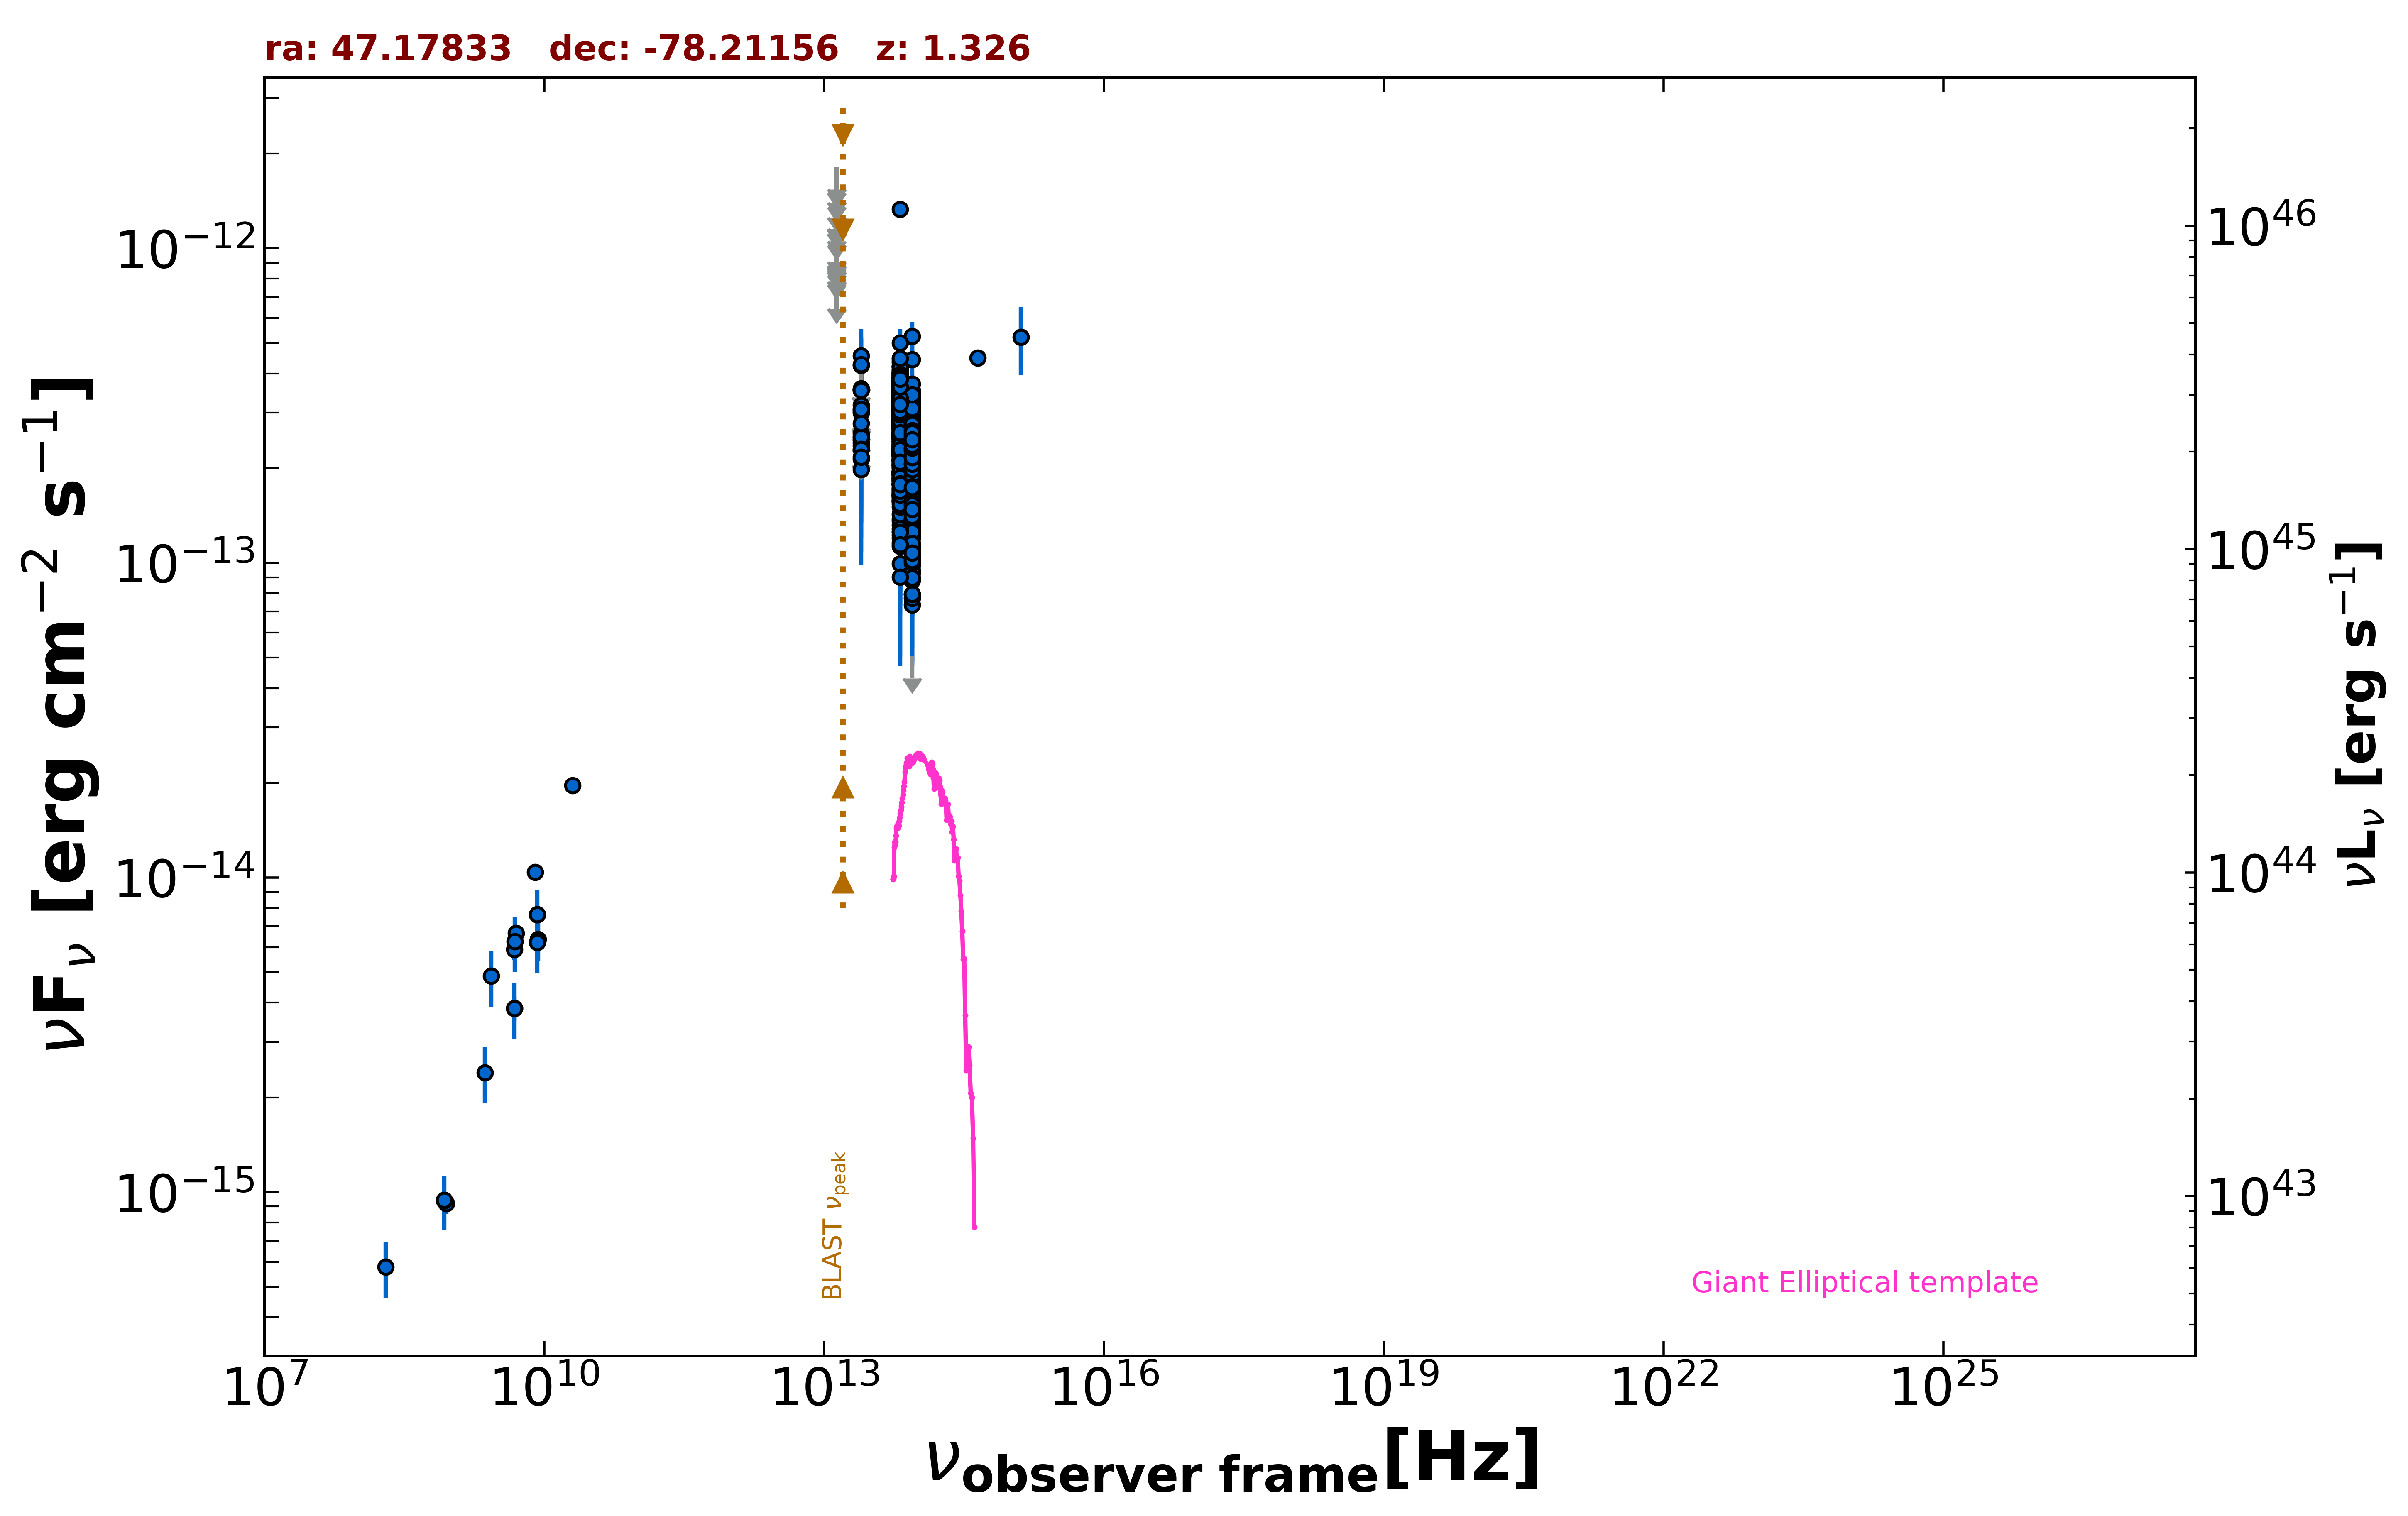

The data file committed next to this chart (first rows):
freq., flux, err_flux, MJD_start, MJD_end, flag, catalog, reference
8.870e+08, 9.198e-16, 7.010e-17, 55000, 55000, , RACS, Hale et al. 2021  PASA  38  e058
8.430e+08, 9.408e-16, 3.035e-17, 55000, 55000, , SUMSS, Manch et al. 2003  MNRAS  342  1117
5.000e+09, 6.650e-15, 3.500e-16, 55000, 55000, , AT20G, Murphy et al. 2010  MNRAS  402  2403
8.000e+09, 1.040e-14, 5.600e-16, 55000, 55000, , AT20G, Murphy et al. 2010  MNRAS  402  2403
2.000e+10, 1.960e-14, 1.000e-15, 55000, 55000, , AT20G, Murphy et al. 2010  MNRAS  402  2403
4.800e+09, 3.840e-15, 3.360e-16, 55000, 55000, , ATPMN, McConnell et al. 2012  MNRAS  422  1527
8.600e+09, 6.364e-15, 9.460e-16, 55000, 55000, , ATPMN, McConnell et al. 2012  MNRAS  422  1527
8.400e+09, 7.619e-15, 0.000e+00, 55000, 55000, , CRATES, Healey et al. 2007  ApJS  171  61
4.800e+09, 5.904e-15, 4.320e-16, 55000, 55000, , PMN, Griffith et al. 1993-1996  VizieR  VIII/…
8.817e+13, 2.518e-13, 1.800e-15, 55000, 55000, , UNWISE, Schlafly et al. 2019  ApJS  240  30
6.517e+13, 3.264e-13, 2.750e-15, 55000, 55000, , UNWISE, Schlafly et al. 2019  ApJS  240  30
8.817e+13, 2.677e-13, 7.200e-15, 55000, 55000, , WISE, Wright et al. 2010  AJ  140  1868
6.517e+13, 3.384e-13, 9.050e-15, 55000, 55000, , WISE, Wright et al. 2010  AJ  140  1868
2.498e+13, 2.570e-13, 2.325e-14, 55000, 55000, , WISE, Wright et al. 2010  AJ  140  1868
1.363e+13, 4.188e-13, 1.176e-13, 55000, 55000, , WISE, Wright et al. 2010  AJ  140  1868
8.817e+13, 2.998e-13, 3.070e-14, 56950, 56950, , NEOWISE, Mainzer et al. 2014  ApJ  792  30
6.517e+13, 2.964e-13, 6.915e-14, 56950, 56950, , NEOWISE, Mainzer et al. 2014  ApJ  792  30
8.817e+13, 2.892e-13, 2.775e-14, 56948, 56948, , NEOWISE, Mainzer et al. 2014  ApJ  792  30
6.517e+13, 3.141e-13, 3.710e-14, 56948, 56948, , NEOWISE, Mainzer et al. 2014  ApJ  792  30
8.817e+13, 2.358e-13, 2.655e-14, 56951, 56951, , NEOWISE, Mainzer et al. 2014  ApJ  792  30
6.517e+13, 3.460e-13, 3.415e-14, 56951, 56951, , NEOWISE, Mainzer et al. 2014  ApJ  792  30
8.817e+13, 2.358e-13, 2.500e-14, 56950, 56950, , NEOWISE, Mainzer et al. 2014  ApJ  792  30
6.517e+13, 3.289e-13, 4.435e-14, 56950, 56950, , NEOWISE, Mainzer et al. 2014  ApJ  792  30
8.817e+13, 2.682e-13, 2.275e-14, 56949, 56949, , NEOWISE, Mainzer et al. 2014  ApJ  792  30
6.517e+13, 3.220e-13, 6.540e-14, 56949, 56949, , NEOWISE, Mainzer et al. 2014  ApJ  792  30
8.817e+13, 2.297e-13, 2.460e-14, 56948, 56948, , NEOWISE, Mainzer et al. 2014  ApJ  792  30
6.517e+13, 3.406e-13, 3.490e-14, 56948, 56948, , NEOWISE, Mainzer et al. 2014  ApJ  792  30
8.817e+13, 2.633e-13, 2.430e-14, 56950, 56950, , NEOWISE, Mainzer et al. 2014  ApJ  792  30
6.517e+13, 3.182e-13, 3.645e-14, 56950, 56950, , NEOWISE, Mainzer et al. 2014  ApJ  792  30
8.817e+13, 2.300e-13, 2.355e-14, 56949, 56949, , NEOWISE, Mainzer et al. 2014  ApJ  792  30
6.517e+13, 3.514e-13, 3.765e-14, 56949, 56949, , NEOWISE, Mainzer et al. 2014  ApJ  792  30
8.817e+13, 2.790e-13, 2.440e-14, 56950, 56950, , NEOWISE, Mainzer et al. 2014  ApJ  792  30
6.517e+13, 3.341e-13, 3.575e-14, 56950, 56950, , NEOWISE, Mainzer et al. 2014  ApJ  792  30
8.817e+13, 2.065e-13, 2.555e-14, 56949, 56949, , NEOWISE, Mainzer et al. 2014  ApJ  792  30
6.517e+13, 4.009e-13, 5.255e-14, 56949, 56949, , NEOWISE, Mainzer et al. 2014  ApJ  792  30
8.817e+13, 2.464e-13, 3.070e-14, 56949, 56949, , NEOWISE, Mainzer et al. 2014  ApJ  792  30
6.517e+13, 4.099e-13, 5.565e-14, 56949, 56949, , NEOWISE, Mainzer et al. 2014  ApJ  792  30
8.817e+13, 2.397e-13, 2.320e-14, 56949, 56949, , NEOWISE, Mainzer et al. 2014  ApJ  792  30
6.517e+13, 4.020e-13, 5.870e-14, 56949, 56949, , NEOWISE, Mainzer et al. 2014  ApJ  792  30
8.817e+13, 2.384e-13, 2.175e-14, 56949, 56949, , NEOWISE, Mainzer et al. 2014  ApJ  792  30
6.517e+13, 3.878e-13, 3.755e-14, 56949, 56949, , NEOWISE, Mainzer et al. 2014  ApJ  792  30
8.817e+13, 2.176e-13, 2.225e-14, 56950, 56950, , NEOWISE, Mainzer et al. 2014  ApJ  792  30
6.517e+13, 2.769e-13, 3.605e-14, 56950, 56950, , NEOWISE, Mainzer et al. 2014  ApJ  792  30
8.817e+13, 2.602e-13, 2.210e-14, 56950, 56950, , NEOWISE, Mainzer et al. 2014  ApJ  792  30
6.517e+13, 3.241e-13, 3.350e-14, 56950, 56950, , NEOWISE, Mainzer et al. 2014  ApJ  792  30
8.817e+13, 2.739e-13, 2.325e-14, 56949, 56949, , NEOWISE, Mainzer et al. 2014  ApJ  792  30
6.517e+13, 4.376e-13, 7.125e-14, 56949, 56949, , NEOWISE, Mainzer et al. 2014  ApJ  792  30
8.817e+13, 2.564e-13, 2.510e-14, 56949, 56949, , NEOWISE, Mainzer et al. 2014  ApJ  792  30
6.517e+13, 3.485e-13, 4.800e-14, 56949, 56949, , NEOWISE, Mainzer et al. 2014  ApJ  792  30
8.817e+13, 2.097e-13, 3.125e-14, 56951, 56951, , NEOWISE, Mainzer et al. 2014  ApJ  792  30
6.517e+13, 3.277e-13, 3.595e-14, 56951, 56951, , NEOWISE, Mainzer et al. 2014  ApJ  792  30
8.817e+13, 3.018e-13, 2.895e-14, 56949, 56949, , NEOWISE, Mainzer et al. 2014  ApJ  792  30
6.517e+13, 3.444e-13, 4.645e-14, 56949, 56949, , NEOWISE, Mainzer et al. 2014  ApJ  792  30
8.817e+13, 3.037e-13, 2.690e-14, 56949, 56949, , NEOWISE, Mainzer et al. 2014  ApJ  792  30
6.517e+13, 3.683e-13, 3.535e-14, 56949, 56949, , NEOWISE, Mainzer et al. 2014  ApJ  792  30
8.817e+13, 3.068e-13, 3.115e-14, 56950, 56950, , NEOWISE, Mainzer et al. 2014  ApJ  792  30
6.517e+13, 3.958e-13, 4.900e-14, 56950, 56950, , NEOWISE, Mainzer et al. 2014  ApJ  792  30
8.817e+13, 2.623e-13, 2.370e-14, 56949, 56949, , NEOWISE, Mainzer et al. 2014  ApJ  792  30
6.517e+13, 3.755e-13, 4.055e-14, 56949, 56949, , NEOWISE, Mainzer et al. 2014  ApJ  792  30
8.817e+13, 2.480e-13, 2.265e-14, 56951, 56951, , NEOWISE, Mainzer et al. 2014  ApJ  792  30
... 1,305 more rows
